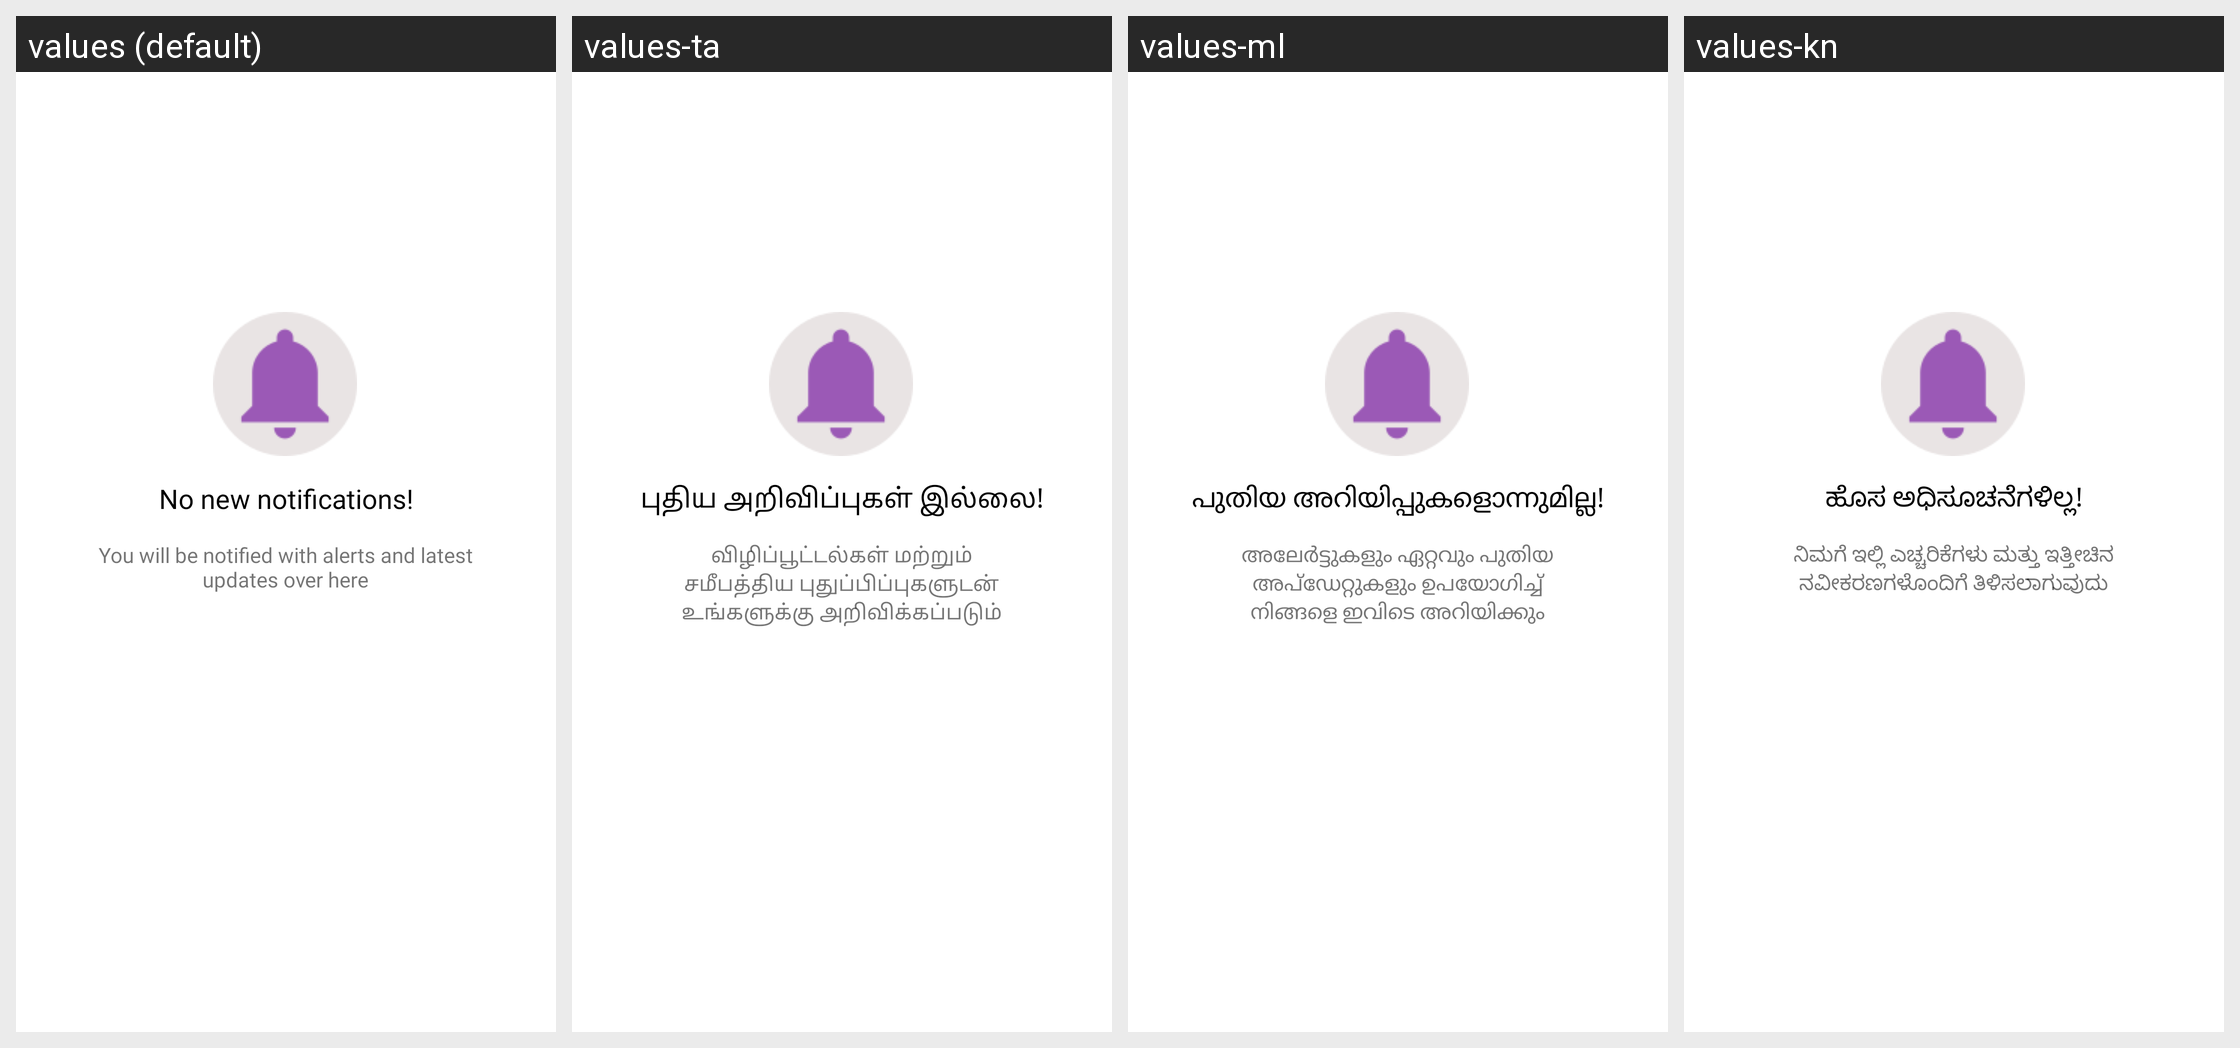

The same Android screen rendered under several of its app's locales, left to right. List the strings drawn on it with the default value and each locale's translation.
Android screen res/layout/fragment_notification.xml rendered under 4 locales, left to right: values (default), values-ta, values-ml, values-kn. Device: Nexus 5 (rendered at 1080×1920; each locale shown at half size, 540×960, under a caption strip naming it); theme AppTheme.
Other locales in the repository, not shown: values-bn, values-gu, values-hi, values-mr, values-or, values-pa, values-te.
Strings drawn on this screen, with the default value and each locale's value (text and hints the layout hard-codes, and strings that could not be matched under every locale, appear in the picture but are not listed):

you_will_be_notified_with_alerts_and_latest_updates_over_here
  values: You will be notified with alerts and latest updates over here
  values-ta: விழிப்பூட்டல்கள் மற்றும் சமீபத்திய புதுப்பிப்புகளுடன் உங்களுக்கு அறிவிக்கப்படும்
  values-ml: അലേർട്ടുകളും ഏറ്റവും പുതിയ അപ്‌ഡേറ്റുകളും ഉപയോഗിച്ച് നിങ്ങളെ ഇവിടെ അറിയിക്കും
  values-kn: ನಿಮಗೆ ಇಲ್ಲಿ ಎಚ್ಚರಿಕೆಗಳು ಮತ್ತು ಇತ್ತೀಚಿನ ನವೀಕರಣಗಳೊಂದಿಗೆ ತಿಳಿಸಲಾಗುವುದು

no_new_notifications
  values: No new notifications!
  values-ta: புதிய அறிவிப்புகள் இல்லை!
  values-ml: പുതിയ അറിയിപ്പുകളൊന്നുമില്ല!
  values-kn: ಹೊಸ ಅಧಿಸೂಚನೆಗಳಿಲ್ಲ!
